pico-8 play session: hold → + tap 🅾

[t = 1 s] hold → ~1s, tap 🅾 ~2×
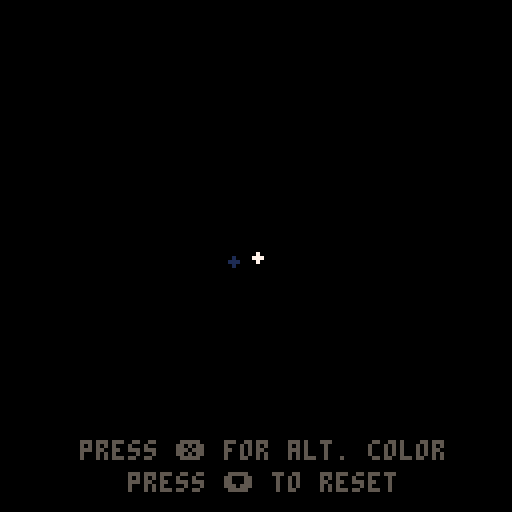
[t = 4 s] hold → ~4s, tap 🅾 ~7×
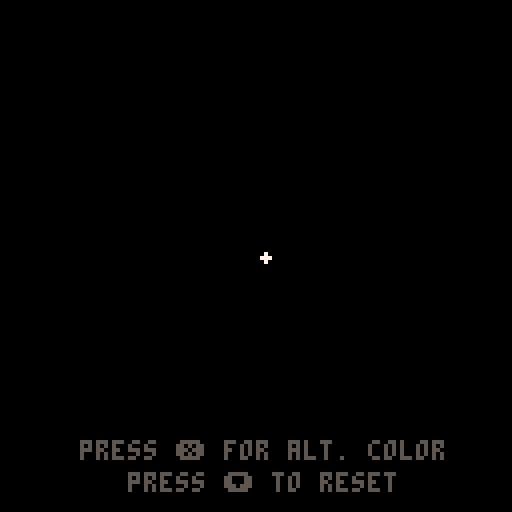
[t = 6 s] hold → ~6s, tap 🅾 ~10×
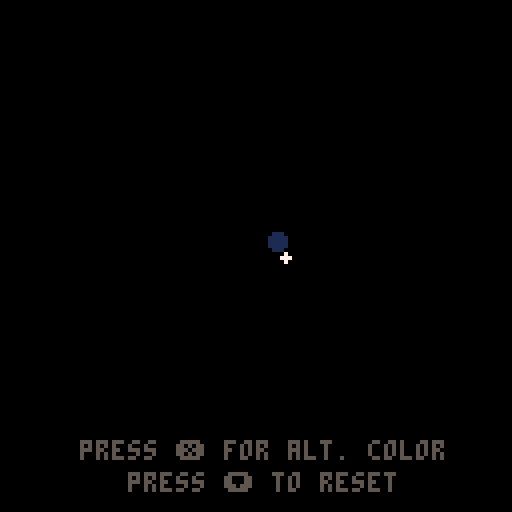
[t = 8 s] hold → ~8s, tap 🅾 ~14×
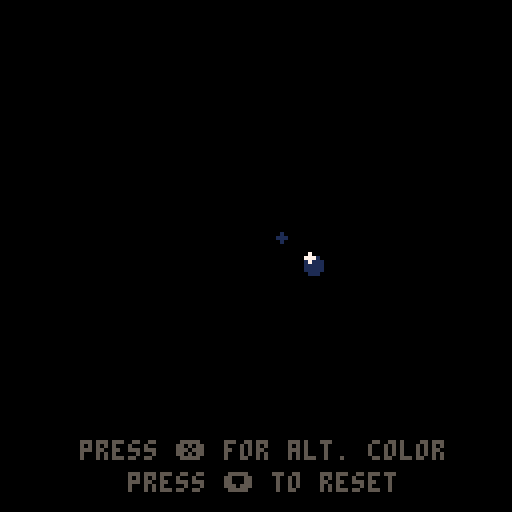

pico-8 cartridge
version 8
__lua__
-- particle demo
-- v1.0 by atlas
-- [redacted]
-- [redacted]
-- [kinix.net]: game design 4 u!

-- initilizing variables
x=64
y=64
ctr=0
particles={}

-- reset cursor and delete particles
function reset()
	x=64
	y=64
	for p in all(particles) do
		del(particles,p)
	end
end

function _init()
	reset()
end

function gen_particle(col, rad, min_size, max_size, speed)
	part = {
		lx=x + (flr(rnd(2*rad)) - rad),
		ly=y + (flr(rnd(2*rad)) - rad),
		s=min_size+flr(rnd(max_size - min_size)),
		c=col,
		spd=speed
	}
	add(particles,part)

end

function _update()
	if btn(4) then
		reset()
	end
	-- particles generated by pressing x
	-- size s sets radius r for particles
	-- color is set with var c
	-- part added to particles{}
	if btn(5) then
		gen_particle(flr(rnd(5))+1, 40, 2, 4, .1)
	end
	if btn(0) then
		if x>1 then
			x-=1
		end
	end
	if btn(1) then
		if x<127 then
			x+=1
		end
	end
	if btn(2) then
		if y>1 then
			y-=1
		end
	end
	if btn(3) then
		if y<127 then
			y+=1
		end
	end
	if ctr==5 then
	-- particles generated by counter overflow
	-- size s sets radius r for particles
	-- color is set with var c
	-- part added to particles{}
		ctr=0
		part = {
			lx=x + (flr(rnd(16)) - 8),
			ly=y + (flr(rnd(16)) - 8),
			s=2+flr(rnd(2)),
			c=1,
			spd=.1
		}
		add(particles,part)
	else
		ctr+=1
	end

end

function _draw()
	cls()
	for p in all(particles) do
		circfill(p.lx,p.ly,p.s,p.c)
		if p.s>0 then
			p.s -= p.spd
		else
			del(particles,p)
		end
	end
	circfill(x,y,1,7)
	print("press � for alt. color",20,110,5)
	print("press � to reset",32,118,5)
end
__gfx__
00000000000000000000000000000000000000000000000000000000000000000000000000000000000000000000000000000000000000000000000000000000
00000000000000000000000000000000000000000000000000000000000000000000000000000000000000000000000000000000000000000000000000000000
00000000000000000000000000000000000000000000000000000000000000000000000000000000000000000000000000000000000000000000000000000000
00000000000000000000000000000000000000000000000000000000000000000000000000000000000000000000000000000000000000000000000000000000
00000000000000000000000000000000000000000000000000000000000000000000000000000000000000000000000000000000000000000000000000000000
00000000000000000000000000000000000000000000000000000000000000000000000000000000000000000000000000000000000000000000000000000000
00000000000000000000000000000000000000000000000000000000000000000000000000000000000000000000000000000000000000000000000000000000
00000000000000000000000000000000000000000000000000000000000000000000000000000000000000000000000000000000000000000000000000000000
00000000000000000000000000000000000000000000000000000000000000000000000000000000000000000000000000000000000000000000000000000000
00000000000000000000000000000000000000000000000000000000000000000000000000000000000000000000000000000000000000000000000000000000
00000000000000000000000000000000000000000000000000000000000000000000000000000000000000000000000000000000000000000000000000000000
00000000000000000000000000000000000000000000000000000000000000000000000000000000000000000000000000000000000000000000000000000000
00000000000000000000000000000000000000000000000000000000000000000000000000000000000000000000000000000000000000000000000000000000
00000000000000000000000000000000000000000000000000000000000000000000000000000000000000000000000000000000000000000000000000000000
00000000000000000000000000000000000000000000000000000000000000000000000000000000000000000000000000000000000000000000000000000000
00000000000000000000000000000000000000000000000000000000000000000000000000000000000000000000000000000000000000000000000000000000
00000000000000000000000000000000000000000000000000000000000000000000000000000000000000000000000000000000000000000000000000000000
00000000000000000000000000000000000000000000000000000000000000000000000000000000000000000000000000000000000000000000000000000000
00000000000000000000000000000000000000000000000000000000000000000000000000000000000000000000000000000000000000000000000000000000
00000000000000000000000000000000000000000000000000000000000000000000000000000000000000000000000000000000000000000000000000000000
00000000000000000000000000000000000000000000000000000000000000000000000000000000000000000000000000000000000000000000000000000000
00000000000000000000000000000000000000000000000000000000000000000000000000000000000000000000000000000000000000000000000000000000
00000000000000000000000000000000000000000000000000000000000000000000000000000000000000000000000000000000000000000000000000000000
00000000000000000000000000000000000000000000000000000000000000000000000000000000000000000000000000000000000000000000000000000000
00000000000000000000000000000000000000000000000000000000000000000000000000000000000000000000000000000000000000000000000000000000
00000000000000000000000000000000000000000000000000000000000000000000000000000000000000000000000000000000000000000000000000000000
00000000000000000000000000000000000000000000000000000000000000000000000000000000000000000000000000000000000000000000000000000000
00000000000000000000000000000000000000000000000000000000000000000000000000000000000000000000000000000000000000000000000000000000
00000000000000000000000000000000000000000000000000000000000000000000000000000000000000000000000000000000000000000000000000000000
00000000000000000000000000000000000000000000000000000000000000000000000000000000000000000000000000000000000000000000000000000000
00000000000000000000000000000000000000000000000000000000000000000000000000000000000000000000000000000000000000000000000000000000
00000000000000000000000000000000000000000000000000000000000000000000000000000000000000000000000000000000000000000000000000000000
00000000000000000000000000000000000000000000000000000000000000000000000000000000000000000000000000000000000000000000000000000000
00000000000000000000000000000000000000000000000000000000000000000000000000000000000000000000000000000000000000000000000000000000
00000000000000000000000000000000000000000000000000000000000000000000000000000000000000000000000000000000000000000000000000000000
00000000000000000000000000000000000000000000000000000000000000000000000000000000000000000000000000000000000000000000000000000000
00000000000000000000000000000000000000000000000000000000000000000000000000000000000000000000000000000000000000000000000000000000
00000000000000000000000000000000000000000000000000000000000000000000000000000000000000000000000000000000000000000000000000000000
00000000000000000000000000000000000000000000000000000000000000000000000000000000000000000000000000000000000000000000000000000000
00000000000000000000000000000000000000000000000000000000000000000000000000000000000000000000000000000000000000000000000000000000
00000000000000000000000000000000000000000000000000000000000000000000000000000000000000000000000000000000000000000000000000000000
00000000000000000000000000000000000000000000000000000000000000000000000000000000000000000000000000000000000000000000000000000000
00000000000000000000000000000000000000000000000000000000000000000000000000000000000000000000000000000000000000000000000000000000
00000000000000000000000000000000000000000000000000000000000000000000000000000000000000000000000000000000000000000000000000000000
00000000000000000000000000000000000000000000000000000000000000000000000000000000000000000000000000000000000000000000000000000000
00000000000000000000000000000000000000000000000000000000000000000000000000000000000000000000000000000000000000000000000000000000
00000000000000000000000000000000000000000000000000000000000000000000000000000000000000000000000000000000000000000000000000000000
00000000000000000000000000000000000000000000000000000000000000000000000000000000000000000000000000000000000000000000000000000000
00000000000000000000000000000000000000000000000000000000000000000000000000000000000000000000000000000000000000000000000000000000
00000000000000000000000000000000000000000000000000000000000000000000000000000000000000000000000000000000000000000000000000000000
00000000000000000000000000000000000000000000000000000000000000000000000000000000000000000000000000000000000000000000000000000000
00000000000000000000000000000000000000000000000000000000000000000000000000000000000000000000000000000000000000000000000000000000
00000000000000000000000000000000000000000000000000000000000000000000000000000000000000000000000000000000000000000000000000000000
00000000000000000000000000000000000000000000000000000000000000000000000000000000000000000000000000000000000000000000000000000000
00000000000000000000000000000000000000000000000000000000000000000000000000000000000000000000000000000000000000000000000000000000
00000000000000000000000000000000000000000000000000000000000000000000000000000000000000000000000000000000000000000000000000000000
00000000000000000000000000000000000000000000000000000000000000000000000000000000000000000000000000000000000000000000000000000000
00000000000000000000000000000000000000000000000000000000000000000000000000000000000000000000000000000000000000000000000000000000
00000000000000000000000000000000000000000000000000000000000000000000000000000000000000000000000000000000000000000000000000000000
00000000000000000000000000000000000000000000000000000000000000000000000000000000000000000000000000000000000000000000000000000000
00000000000000000000000000000000000000000000000000000000000000000000000000000000000000000000000000000000000000000000000000000000
00000000000000000000000000000000000000000000000000000000000000000000000000000000000000000000000000000000000000000000000000000000
00000000000000000000000000000000000000000000000000000000000000000000000000000000000000000000000000000000000000000000000000000000
00000000000000000000000000000000000000000000000000000000000000000000000000000000000000000000000000000000000000000000000000000000
00000000000000000000000000000000000000000000000000000000000000000000000000000000000000000000000000000000000000000000000000000000
00000000000000000000000000000000000000000000000000000000000000000000000000000000000000000000000000000000000000000000000000000000
00000000000000000000000000000000000000000000000000000000000000000000000000000000000000000000000000000000000000000000000000000000
00000000000000000000000000000000000000000000000000000000000000000000000000000000000000000000000000000000000000000000000000000000
00000000000000000000000000000000000000000000000000000000000000000000000000000000000000000000000000000000000000000000000000000000
00000000000000000000000000000000000000000000000000000000000000000000000000000000000000000000000000000000000000000000000000000000
00000000000000000000000000000000000000000000000000000000000000000000000000000000000000000000000000000000000000000000000000000000
00000000000000000000000000000000000000000000000000000000000000000000000000000000000000000000000000000000000000000000000000000000
00000000000000000000000000000000000000000000000000000000000000000000000000000000000000000000000000000000000000000000000000000000
00000000000000000000000000000000000000000000000000000000000000000000000000000000000000000000000000000000000000000000000000000000
00000000000000000000000000000000000000000000000000000000000000000000000000000000000000000000000000000000000000000000000000000000
00000000000000000000000000000000000000000000000000000000000000000000000000000000000000000000000000000000000000000000000000000000
00000000000000000000000000000000000000000000000000000000000000000000000000000000000000000000000000000000000000000000000000000000
00000000000000000000000000000000000000000000000000000000000000000000000000000000000000000000000000000000000000000000000000000000
00000000000000000000000000000000000000000000000000000000000000000000000000000000000000000000000000000000000000000000000000000000
00000000000000000000000000000000000000000000000000000000000000000000000000000000000000000000000000000000000000000000000000000000
00000000000000000000000000000000000000000000000000000000000000000000000000000000000000000000000000000000000000000000000000000000
00000000000000000000000000000000000000000000000000000000000000000000000000000000000000000000000000000000000000000000000000000000
00000000000000000000000000000000000000000000000000000000000000000000000000000000000000000000000000000000000000000000000000000000
00000000000000000000000000000000000000000000000000000000000000000000000000000000000000000000000000000000000000000000000000000000
00000000000000000000000000000000000000000000000000000000000000000000000000000000000000000000000000000000000000000000000000000000
00000000000000000000000000000000000000000000000000000000000000000000000000000000000000000000000000000000000000000000000000000000
00000000000000000000000000000000000000000000000000000000000000000000000000000000000000000000000000000000000000000000000000000000
00000000000000000000000000000000000000000000000000000000000000000000000000000000000000000000000000000000000000000000000000000000
00000000000000000000000000000000000000000000000000000000000000000000000000000000000000000000000000000000000000000000000000000000
00000000000000000000000000000000000000000000000000000000000000000000000000000000000000000000000000000000000000000000000000000000
00000000000000000000000000000000000000000000000000000000000000000000000000000000000000000000000000000000000000000000000000000000
00000000000000000000000000000000000000000000000000000000000000000000000000000000000000000000000000000000000000000000000000000000
00000000000000000000000000000000000000000000000000000000000000000000000000000000000000000000000000000000000000000000000000000000
00000000000000000000000000000000000000000000000000000000000000000000000000000000000000000000000000000000000000000000000000000000
00000000000000000000000000000000000000000000000000000000000000000000000000000000000000000000000000000000000000000000000000000000
00000000000000000000000000000000000000000000000000000000000000000000000000000000000000000000000000000000000000000000000000000000
00000000000000000000000000000000000000000000000000000000000000000000000000000000000000000000000000000000000000000000000000000000
00000000000000000000000000000000000000000000000000000000000000000000000000000000000000000000000000000000000000000000000000000000
00000000000000000000000000000000000000000000000000000000000000000000000000000000000000000000000000000000000000000000000000000000
00000000000000000000000000000000000000000000000000000000000000000000000000000000000000000000000000000000000000000000000000000000
00000000000000000000000000000000000000000000000000000000000000000000000000000000000000000000000000000000000000000000000000000000
00000000000000000000000000000000000000000000000000000000000000000000000000000000000000000000000000000000000000000000000000000000
00000000000000000000000000000000000000000000000000000000000000000000000000000000000000000000000000000000000000000000000000000000
00000000000000000000000000000000000000000000000000000000000000000000000000000000000000000000000000000000000000000000000000000000
00000000000000000000000000000000000000000000000000000000000000000000000000000000000000000000000000000000000000000000000000000000
00000000000000000000000000000000000000000000000000000000000000000000000000000000000000000000000000000000000000000000000000000000
00000000000000000000000000000000000000000000000000000000000000000000000000000000000000000000000000000000000000000000000000000000
00000000000000000000000000000000000000000000000000000000000000000000000000000000000000000000000000000000000000000000000000000000
00000000000000000000000000000000000000000000000000000000000000000000000000000000000000000000000000000000000000000000000000000000
00000000000000000000000000000000000000000000000000000000000000000000000000000000000000000000000000000000000000000000000000000000
00000000000000000000000000000000000000000000000000000000000000000000000000000000000000000000000000000000000000000000000000000000
00000000000000000000000000000000000000000000000000000000000000000000000000000000000000000000000000000000000000000000000000000000
00000000000000000000000000000000000000000000000000000000000000000000000000000000000000000000000000000000000000000000000000000000
00000000000000000000000000000000000000000000000000000000000000000000000000000000000000000000000000000000000000000000000000000000
00000000000000000000000000000000000000000000000000000000000000000000000000000000000000000000000000000000000000000000000000000000
00000000000000000000000000000000000000000000000000000000000000000000000000000000000000000000000000000000000000000000000000000000
00000000000000000000000000000000000000000000000000000000000000000000000000000000000000000000000000000000000000000000000000000000
00000000000000000000000000000000000000000000000000000000000000000000000000000000000000000000000000000000000000000000000000000000
00000000000000000000000000000000000000000000000000000000000000000000000000000000000000000000000000000000000000000000000000000000
00000000000000000000000000000000000000000000000000000000000000000000000000000000000000000000000000000000000000000000000000000000
00000000000000000000000000000000000000000000000000000000000000000000000000000000000000000000000000000000000000000000000000000000
00000000000000000000000000000000000000000000000000000000000000000000000000000000000000000000000000000000000000000000000000000000
00000000000000000000000000000000000000000000000000000000000000000000000000000000000000000000000000000000000000000000000000000000
00000000000000000000000000000000000000000000000000000000000000000000000000000000000000000000000000000000000000000000000000000000
00000000000000000000000000000000000000000000000000000000000000000000000000000000000000000000000000000000000000000000000000000000
00000000000000000000000000000000000000000000000000000000000000000000000000000000000000000000000000000000000000000000000000000000
00000000000000000000000000000000000000000000000000000000000000000000000000000000000000000000000000000000000000000000000000000000
00000000000000000000000000000000000000000000000000000000000000000000000000000000000000000000000000000000000000000000000000000000
__gff__
0000000000000000000000000000000000000000000000000000000000000000000000000000000000000000000000000000000000000000000000000000000000000000000000000000000000000000000000000000000000000000000000000000000000000000000000000000000000000000000000000000000000000000
0000000000000000000000000000000000000000000000000000000000000000000000000000000000000000000000000000000000000000000000000000000000000000000000000000000000000000000000000000000000000000000000000000000000000000000000000000000000000000000000000000000000000000
__map__
0000000000000000000000000000000000000000000000000000000000000000000000000000000000000000000000000000000000000000000000000000000000000000000000000000000000000000000000000000000000000000000000000000000000000000000000000000000000000000000000000000000000000000
0000000000000000000000000000000000000000000000000000000000000000000000000000000000000000000000000000000000000000000000000000000000000000000000000000000000000000000000000000000000000000000000000000000000000000000000000000000000000000000000000000000000000000
0000000000000000000000000000000000000000000000000000000000000000000000000000000000000000000000000000000000000000000000000000000000000000000000000000000000000000000000000000000000000000000000000000000000000000000000000000000000000000000000000000000000000000
0000000000000000000000000000000000000000000000000000000000000000000000000000000000000000000000000000000000000000000000000000000000000000000000000000000000000000000000000000000000000000000000000000000000000000000000000000000000000000000000000000000000000000
0000000000000000000000000000000000000000000000000000000000000000000000000000000000000000000000000000000000000000000000000000000000000000000000000000000000000000000000000000000000000000000000000000000000000000000000000000000000000000000000000000000000000000
0000000000000000000000000000000000000000000000000000000000000000000000000000000000000000000000000000000000000000000000000000000000000000000000000000000000000000000000000000000000000000000000000000000000000000000000000000000000000000000000000000000000000000
0000000000000000000000000000000000000000000000000000000000000000000000000000000000000000000000000000000000000000000000000000000000000000000000000000000000000000000000000000000000000000000000000000000000000000000000000000000000000000000000000000000000000000
0000000000000000000000000000000000000000000000000000000000000000000000000000000000000000000000000000000000000000000000000000000000000000000000000000000000000000000000000000000000000000000000000000000000000000000000000000000000000000000000000000000000000000
0000000000000000000000000000000000000000000000000000000000000000000000000000000000000000000000000000000000000000000000000000000000000000000000000000000000000000000000000000000000000000000000000000000000000000000000000000000000000000000000000000000000000000
0000000000000000000000000000000000000000000000000000000000000000000000000000000000000000000000000000000000000000000000000000000000000000000000000000000000000000000000000000000000000000000000000000000000000000000000000000000000000000000000000000000000000000
0000000000000000000000000000000000000000000000000000000000000000000000000000000000000000000000000000000000000000000000000000000000000000000000000000000000000000000000000000000000000000000000000000000000000000000000000000000000000000000000000000000000000000
0000000000000000000000000000000000000000000000000000000000000000000000000000000000000000000000000000000000000000000000000000000000000000000000000000000000000000000000000000000000000000000000000000000000000000000000000000000000000000000000000000000000000000
0000000000000000000000000000000000000000000000000000000000000000000000000000000000000000000000000000000000000000000000000000000000000000000000000000000000000000000000000000000000000000000000000000000000000000000000000000000000000000000000000000000000000000
0000000000000000000000000000000000000000000000000000000000000000000000000000000000000000000000000000000000000000000000000000000000000000000000000000000000000000000000000000000000000000000000000000000000000000000000000000000000000000000000000000000000000000
0000000000000000000000000000000000000000000000000000000000000000000000000000000000000000000000000000000000000000000000000000000000000000000000000000000000000000000000000000000000000000000000000000000000000000000000000000000000000000000000000000000000000000
0000000000000000000000000000000000000000000000000000000000000000000000000000000000000000000000000000000000000000000000000000000000000000000000000000000000000000000000000000000000000000000000000000000000000000000000000000000000000000000000000000000000000000
0000000000000000000000000000000000000000000000000000000000000000000000000000000000000000000000000000000000000000000000000000000000000000000000000000000000000000000000000000000000000000000000000000000000000000000000000000000000000000000000000000000000000000
0000000000000000000000000000000000000000000000000000000000000000000000000000000000000000000000000000000000000000000000000000000000000000000000000000000000000000000000000000000000000000000000000000000000000000000000000000000000000000000000000000000000000000
0000000000000000000000000000000000000000000000000000000000000000000000000000000000000000000000000000000000000000000000000000000000000000000000000000000000000000000000000000000000000000000000000000000000000000000000000000000000000000000000000000000000000000
0000000000000000000000000000000000000000000000000000000000000000000000000000000000000000000000000000000000000000000000000000000000000000000000000000000000000000000000000000000000000000000000000000000000000000000000000000000000000000000000000000000000000000
0000000000000000000000000000000000000000000000000000000000000000000000000000000000000000000000000000000000000000000000000000000000000000000000000000000000000000000000000000000000000000000000000000000000000000000000000000000000000000000000000000000000000000
0000000000000000000000000000000000000000000000000000000000000000000000000000000000000000000000000000000000000000000000000000000000000000000000000000000000000000000000000000000000000000000000000000000000000000000000000000000000000000000000000000000000000000
0000000000000000000000000000000000000000000000000000000000000000000000000000000000000000000000000000000000000000000000000000000000000000000000000000000000000000000000000000000000000000000000000000000000000000000000000000000000000000000000000000000000000000
0000000000000000000000000000000000000000000000000000000000000000000000000000000000000000000000000000000000000000000000000000000000000000000000000000000000000000000000000000000000000000000000000000000000000000000000000000000000000000000000000000000000000000
0000000000000000000000000000000000000000000000000000000000000000000000000000000000000000000000000000000000000000000000000000000000000000000000000000000000000000000000000000000000000000000000000000000000000000000000000000000000000000000000000000000000000000
0000000000000000000000000000000000000000000000000000000000000000000000000000000000000000000000000000000000000000000000000000000000000000000000000000000000000000000000000000000000000000000000000000000000000000000000000000000000000000000000000000000000000000
0000000000000000000000000000000000000000000000000000000000000000000000000000000000000000000000000000000000000000000000000000000000000000000000000000000000000000000000000000000000000000000000000000000000000000000000000000000000000000000000000000000000000000
0000000000000000000000000000000000000000000000000000000000000000000000000000000000000000000000000000000000000000000000000000000000000000000000000000000000000000000000000000000000000000000000000000000000000000000000000000000000000000000000000000000000000000
0000000000000000000000000000000000000000000000000000000000000000000000000000000000000000000000000000000000000000000000000000000000000000000000000000000000000000000000000000000000000000000000000000000000000000000000000000000000000000000000000000000000000000
0000000000000000000000000000000000000000000000000000000000000000000000000000000000000000000000000000000000000000000000000000000000000000000000000000000000000000000000000000000000000000000000000000000000000000000000000000000000000000000000000000000000000000
0000000000000000000000000000000000000000000000000000000000000000000000000000000000000000000000000000000000000000000000000000000000000000000000000000000000000000000000000000000000000000000000000000000000000000000000000000000000000000000000000000000000000000
0000000000000000000000000000000000000000000000000000000000000000000000000000000000000000000000000000000000000000000000000000000000000000000000000000000000000000000000000000000000000000000000000000000000000000000000000000000000000000000000000000000000000000
